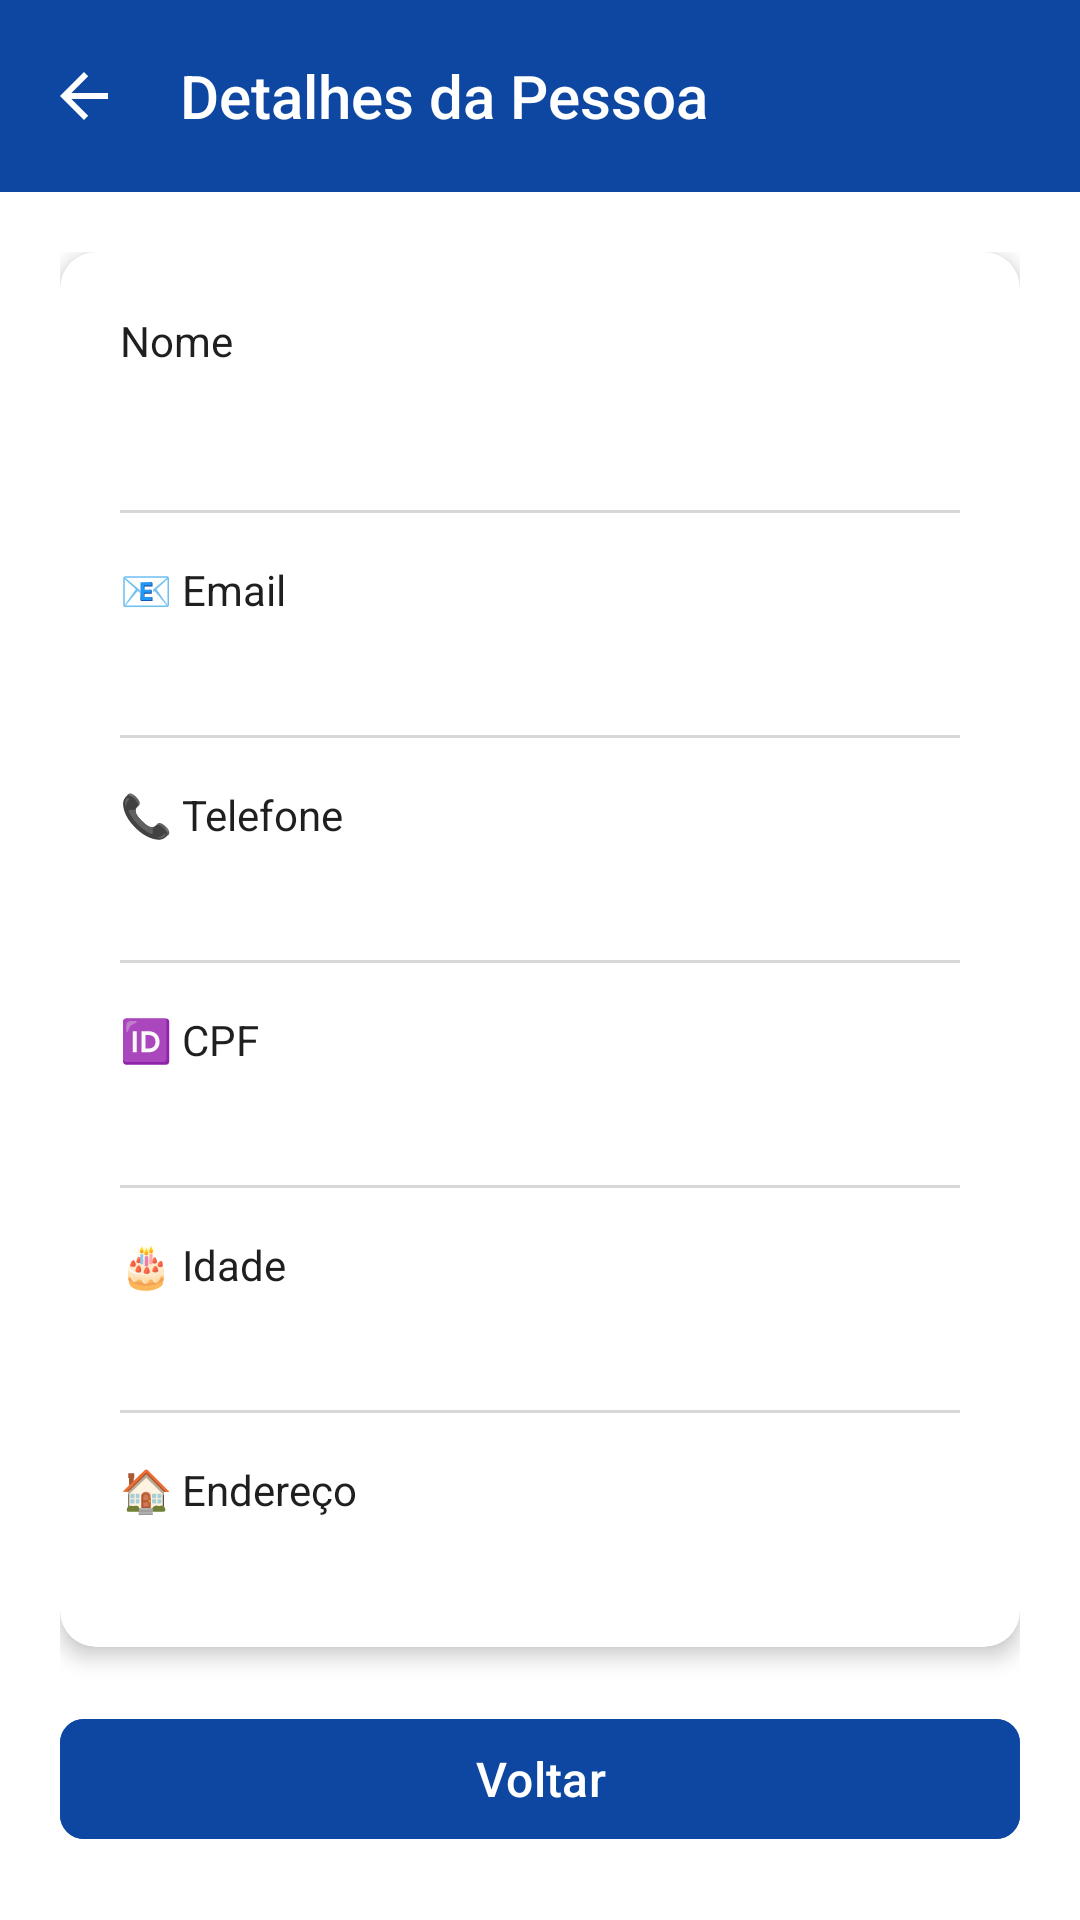

Write the Android layout XML for this screen, with the resource values it uses.
<!-- AndroidManifest.xml: application theme Theme.Ativ_interdiciplinar -->
<!-- res/layout/activity_view_pessoa.xml -->
<?xml version="1.0" encoding="utf-8"?>
<LinearLayout
    xmlns:android="http://schemas.android.com/apk/res/android"
    xmlns:tools="http://schemas.android.com/tools"
    xmlns:app="http://schemas.android.com/apk/res-auto"
    android:layout_width="match_parent"
    android:layout_height="match_parent"
    android:orientation="vertical"
    android:background="?attr/colorSurface"
    tools:context=".ui.ViewPessoaActivity">

    
    <com.google.android.material.appbar.AppBarLayout
        android:layout_width="match_parent"
        android:layout_height="wrap_content"
        android:background="?attr/colorPrimary"
        android:elevation="4dp">

        <com.google.android.material.appbar.MaterialToolbar
            android:id="@+id/toolbar"
            android:layout_width="match_parent"
            android:layout_height="?attr/actionBarSize"
            android:background="?attr/colorPrimary"
            app:navigationIcon="?attr/homeAsUpIndicator"
            app:navigationIconTint="@android:color/white"
            app:title="Detalhes da Pessoa"
            app:titleTextColor="@android:color/white"
            app:titleTextAppearance="@style/TextAppearance.AppCompat.Title" />
    </com.google.android.material.appbar.AppBarLayout>

    
    <ScrollView
        android:layout_width="match_parent"
        android:layout_height="0dp"
        android:layout_weight="1">

        <LinearLayout
            android:layout_width="match_parent"
            android:layout_height="wrap_content"
            android:orientation="vertical"
            android:padding="20dp">

            
            <androidx.cardview.widget.CardView
                android:layout_width="match_parent"
                android:layout_height="wrap_content"
                app:cardElevation="4dp"
                app:cardCornerRadius="12dp"
                android:layout_marginBottom="20dp">

                <LinearLayout
                    android:layout_width="match_parent"
                    android:layout_height="wrap_content"
                    android:orientation="vertical"
                    android:padding="20dp">

                    
                    <LinearLayout
                        android:layout_width="match_parent"
                        android:layout_height="wrap_content"
                        android:orientation="vertical"
                        android:layout_marginBottom="16dp">

                        <TextView
                            android:layout_width="match_parent"
                            android:layout_height="wrap_content"
                            android:text="Nome"
                            android:textAppearance="@style/TextAppearance.AppCompat.Body1"
                            android:textColor="?attr/colorOnSurface"
                            android:layout_marginBottom="4dp" />

                        <TextView
                            android:id="@+id/tvNome"
                            android:layout_width="match_parent"
                            android:layout_height="wrap_content"
                            android:textAppearance="@style/TextAppearance.AppCompat.Title"
                            android:textColor="?attr/colorOnSurface"
                            android:textStyle="bold" />
                    </LinearLayout>

                    
                    <View
                        android:layout_width="match_parent"
                        android:layout_height="1dp"
                        android:background="?attr/colorButtonNormal"
                        android:layout_marginBottom="16dp" />

                    
                    <LinearLayout
                        android:layout_width="match_parent"
                        android:layout_height="wrap_content"
                        android:orientation="vertical"
                        android:layout_marginBottom="16dp">

                        <TextView
                            android:layout_width="match_parent"
                            android:layout_height="wrap_content"
                            android:text="📧 Email"
                            android:textAppearance="@style/TextAppearance.AppCompat.Body1"
                            android:textColor="?attr/colorOnSurface"
                            android:layout_marginBottom="4dp" />

                        <TextView
                            android:id="@+id/tvEmail"
                            android:layout_width="match_parent"
                            android:layout_height="wrap_content"
                            android:textAppearance="@style/TextAppearance.AppCompat.Body2"
                            android:textColor="?attr/colorOnSurface" />
                    </LinearLayout>

                    
                    <View
                        android:layout_width="match_parent"
                        android:layout_height="1dp"
                        android:background="?attr/colorButtonNormal"
                        android:layout_marginBottom="16dp" />

                    
                    <LinearLayout
                        android:layout_width="match_parent"
                        android:layout_height="wrap_content"
                        android:orientation="vertical"
                        android:layout_marginBottom="16dp">

                        <TextView
                            android:layout_width="match_parent"
                            android:layout_height="wrap_content"
                            android:text="📞 Telefone"
                            android:textAppearance="@style/TextAppearance.AppCompat.Body1"
                            android:textColor="?attr/colorOnSurface"
                            android:layout_marginBottom="4dp" />

                        <TextView
                            android:id="@+id/tvTelefone"
                            android:layout_width="match_parent"
                            android:layout_height="wrap_content"
                            android:textAppearance="@style/TextAppearance.AppCompat.Body2"
                            android:textColor="?attr/colorOnSurface" />
                    </LinearLayout>

                    
                    <View
                        android:layout_width="match_parent"
                        android:layout_height="1dp"
                        android:background="?attr/colorButtonNormal"
                        android:layout_marginBottom="16dp" />

                    
                    <LinearLayout
                        android:layout_width="match_parent"
                        android:layout_height="wrap_content"
                        android:orientation="vertical"
                        android:layout_marginBottom="16dp">

                        <TextView
                            android:layout_width="match_parent"
                            android:layout_height="wrap_content"
                            android:text="🆔 CPF"
                            android:textAppearance="@style/TextAppearance.AppCompat.Body1"
                            android:textColor="?attr/colorOnSurface"
                            android:layout_marginBottom="4dp" />

                        <TextView
                            android:id="@+id/tvCpf"
                            android:layout_width="match_parent"
                            android:layout_height="wrap_content"
                            android:textAppearance="@style/TextAppearance.AppCompat.Body2"
                            android:textColor="?attr/colorOnSurface" />
                    </LinearLayout>

                    
                    <View
                        android:layout_width="match_parent"
                        android:layout_height="1dp"
                        android:background="?attr/colorButtonNormal"
                        android:layout_marginBottom="16dp" />

                    
                    <LinearLayout
                        android:layout_width="match_parent"
                        android:layout_height="wrap_content"
                        android:orientation="vertical"
                        android:layout_marginBottom="16dp">

                        <TextView
                            android:layout_width="match_parent"
                            android:layout_height="wrap_content"
                            android:text="🎂 Idade"
                            android:textAppearance="@style/TextAppearance.AppCompat.Body1"
                            android:textColor="?attr/colorOnSurface"
                            android:layout_marginBottom="4dp" />

                        <TextView
                            android:id="@+id/tvIdade"
                            android:layout_width="match_parent"
                            android:layout_height="wrap_content"
                            android:textAppearance="@style/TextAppearance.AppCompat.Body2"
                            android:textColor="?attr/colorOnSurface" />
                    </LinearLayout>

                    
                    <View
                        android:layout_width="match_parent"
                        android:layout_height="1dp"
                        android:background="?attr/colorButtonNormal"
                        android:layout_marginBottom="16dp" />

                    
                    <LinearLayout
                        android:layout_width="match_parent"
                        android:layout_height="wrap_content"
                        android:orientation="vertical">

                        <TextView
                            android:layout_width="match_parent"
                            android:layout_height="wrap_content"
                            android:text="🏠 Endereço"
                            android:textAppearance="@style/TextAppearance.AppCompat.Body1"
                            android:textColor="?attr/colorOnSurface"
                            android:layout_marginBottom="4dp" />

                        <TextView
                            android:id="@+id/tvEndereco"
                            android:layout_width="match_parent"
                            android:layout_height="wrap_content"
                            android:textAppearance="@style/TextAppearance.AppCompat.Body2"
                            android:textColor="?attr/colorOnSurface" />
                    </LinearLayout>

                </LinearLayout>
            </androidx.cardview.widget.CardView>

            
            <com.google.android.material.button.MaterialButton
                android:id="@+id/btnClose"
                android:layout_width="match_parent"
                android:layout_height="wrap_content"
                android:text="Voltar"
                android:textSize="16sp"
                app:cornerRadius="8dp"
                android:backgroundTint="?attr/colorPrimary" />

        </LinearLayout>
    </ScrollView>

</LinearLayout>
<!-- resources referenced by this layout -->
<resources>
  <style name="Theme.Ativ_interdiciplinar" parent="Base.Theme.Ativ_interdiciplinar" />
  <style name="Base.Theme.Ativ_interdiciplinar" parent="Theme.Material3.DayNight.NoActionBar">
          
          <item name="colorPrimary">@color/md_theme_light_primary</item>
          <item name="colorOnPrimary">@color/md_theme_light_onPrimary</item>
          <item name="colorPrimaryContainer">@color/md_theme_light_primaryContainer</item>
          <item name="colorOnPrimaryContainer">@color/md_theme_light_onPrimaryContainer</item>
          
          
          <item name="colorSecondary">@color/md_theme_light_secondary</item>
          <item name="colorOnSecondary">@color/md_theme_light_onSecondary</item>
          <item name="colorSecondaryContainer">@color/md_theme_light_secondaryContainer</item>
          <item name="colorOnSecondaryContainer">@color/md_theme_light_onSecondaryContainer</item>
          
          
          <item name="colorTertiary">@color/md_theme_light_tertiary</item>
          <item name="colorOnTertiary">@color/md_theme_light_onTertiary</item>
          <item name="colorTertiaryContainer">@color/md_theme_light_tertiaryContainer</item>
          <item name="colorOnTertiaryContainer">@color/md_theme_light_onTertiaryContainer</item>
          
          
          <item name="android:colorBackground">@color/md_theme_light_background</item>
          <item name="colorOnBackground">@color/md_theme_light_onBackground</item>
          
          
          <item name="colorSurface">@color/md_theme_light_surface</item>
          <item name="colorOnSurface">@color/md_theme_light_onSurface</item>
          <item name="colorOutline">@color/md_theme_light_outline</item>
          
          
          <item name="colorError">@color/error_red</item>
          <item name="shapeAppearanceSmallComponent">@style/ShapeAppearance.Material3.SmallComponent</item>
      </style>
  <color name="md_theme_light_primary">#0D47A1</color>
  <color name="md_theme_light_onPrimary">#FFFFFF</color>
  <color name="md_theme_light_primaryContainer">#BBDEFB</color>
  <color name="md_theme_light_onPrimaryContainer">#002171</color>
  <color name="md_theme_light_secondary">#00897B</color>
  <color name="md_theme_light_onSecondary">#FFFFFF</color>
  <color name="md_theme_light_secondaryContainer">#B2DFDB</color>
  <color name="md_theme_light_onSecondaryContainer">#004D40</color>
  <color name="md_theme_light_tertiary">#C62828</color>
  <color name="md_theme_light_onTertiary">#FFFFFF</color>
  <color name="md_theme_light_tertiaryContainer">#FFCDD2</color>
  <color name="md_theme_light_onTertiaryContainer">#8B0000</color>
  <color name="md_theme_light_background">#FAFAFA</color>
  <color name="md_theme_light_onBackground">#1F1F1F</color>
  <color name="md_theme_light_surface">#FFFFFF</color>
  <color name="md_theme_light_onSurface">#1F1F1F</color>
  <color name="md_theme_light_outline">#B0B0B0</color>
  <color name="error_red">#B3261E</color>
</resources>
